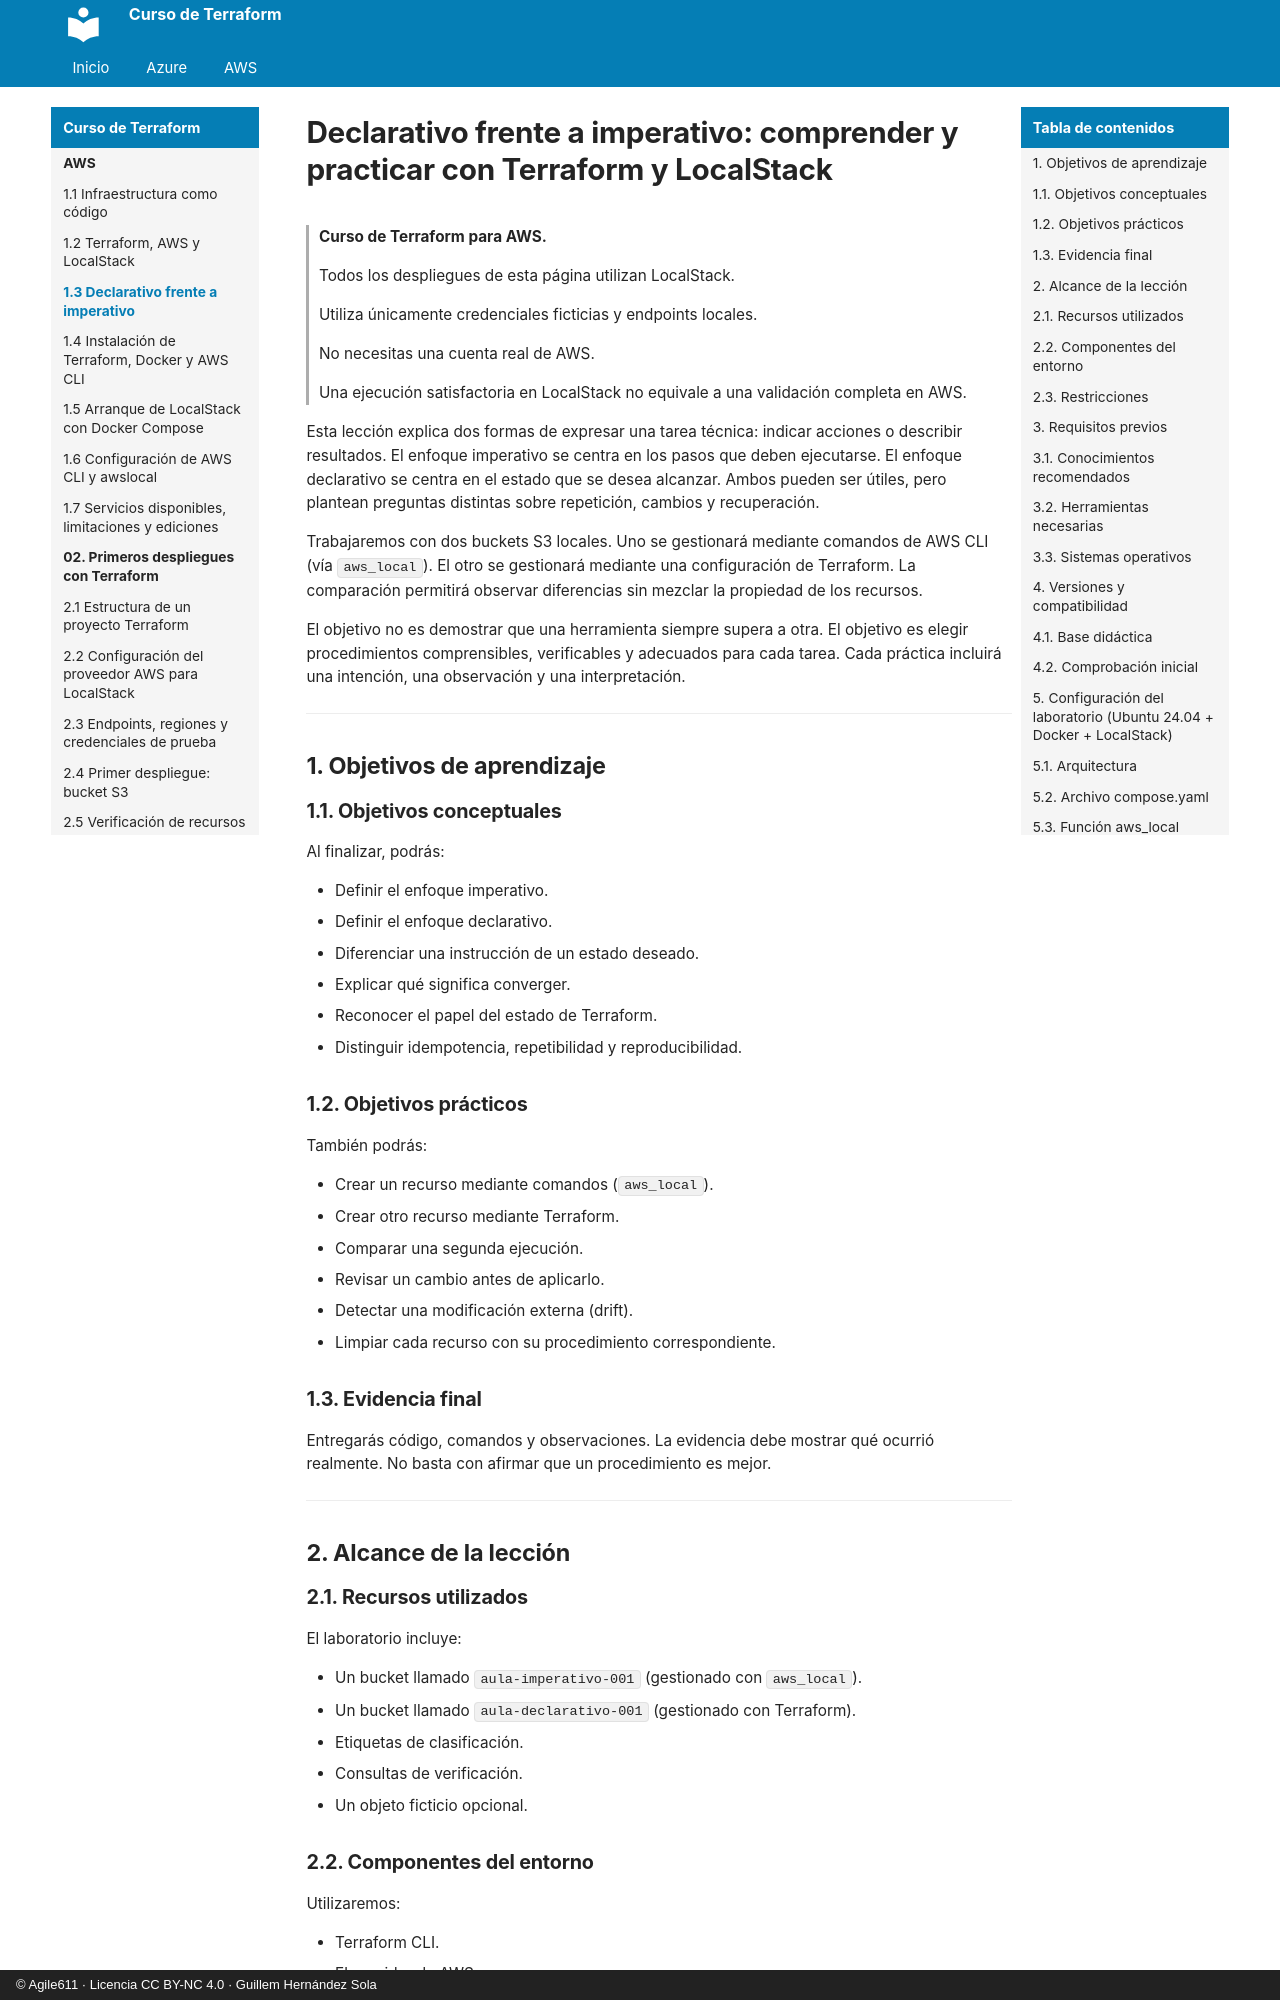

repository: agile611/curso-terraform · page: aws/01-03-declarativo-frente-a-imperativo/index.html · generator: mkdocs · copyright: © Agile611 · Licencia CC BY-NC 4.0 · Guillem Hernández Sola

# Declarativo frente a imperativo: comprender y practicar con Terraform y LocalStack

> **Curso de Terraform para AWS.**
>
> Todos los despliegues de esta página utilizan LocalStack.
>
> Utiliza únicamente credenciales ficticias y endpoints locales.
>
> No necesitas una cuenta real de AWS.
>
> Una ejecución satisfactoria en LocalStack no equivale a una validación completa en AWS.

Esta lección explica dos formas de expresar una tarea técnica: indicar acciones o describir resultados.
El enfoque imperativo se centra en los pasos que deben ejecutarse.
El enfoque declarativo se centra en el estado que se desea alcanzar.
Ambos pueden ser útiles, pero plantean preguntas distintas sobre repetición, cambios y recuperación.

Trabajaremos con dos buckets S3 locales.
Uno se gestionará mediante comandos de AWS CLI (vía `aws_local`).
El otro se gestionará mediante una configuración de Terraform.
La comparación permitirá observar diferencias sin mezclar la propiedad de los recursos.

El objetivo no es demostrar que una herramienta siempre supera a otra.
El objetivo es elegir procedimientos comprensibles, verificables y adecuados para cada tarea.
Cada práctica incluirá una intención, una observación y una interpretación.

---

## 1. Objetivos de aprendizaje

### 1.1. Objetivos conceptuales

Al finalizar, podrás:

- Definir el enfoque imperativo.
- Definir el enfoque declarativo.
- Diferenciar una instrucción de un estado deseado.
- Explicar qué significa converger.
- Reconocer el papel del estado de Terraform.
- Distinguir idempotencia, repetibilidad y reproducibilidad.

### 1.2. Objetivos prácticos

También podrás:

- Crear un recurso mediante comandos (`aws_local`).
- Crear otro recurso mediante Terraform.
- Comparar una segunda ejecución.
- Revisar un cambio antes de aplicarlo.
- Detectar una modificación externa (drift).
- Limpiar cada recurso con su procedimiento correspondiente.

### 1.3. Evidencia final

Entregarás código, comandos y observaciones.
La evidencia debe mostrar qué ocurrió realmente.
No basta con afirmar que un procedimiento es mejor.

---

## 2. Alcance de la lección
